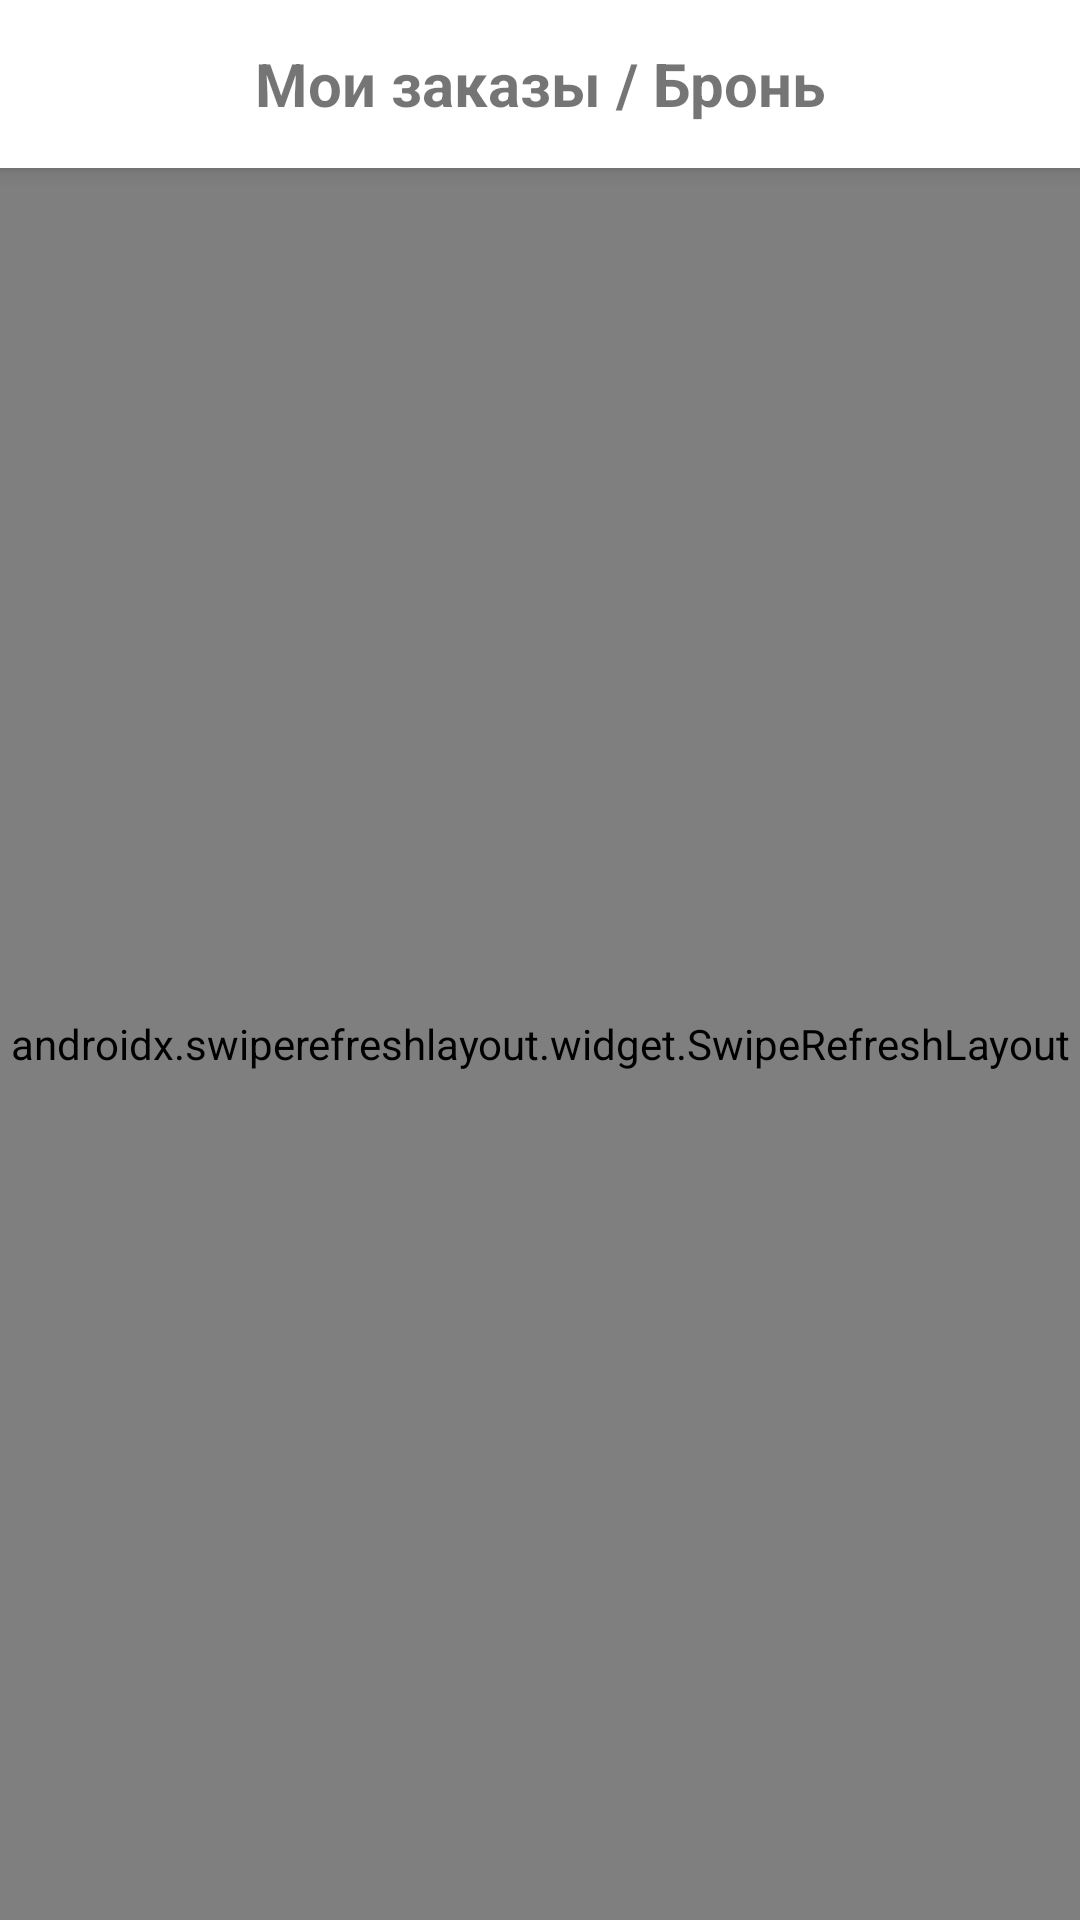

Reconstruct the res/layout file that produces this screen, plus the resources it refers to.
<!-- AndroidManifest.xml: application theme Theme.Restaurant -->
<!-- res/layout/fragment_my_orders.xml -->
<?xml version="1.0" encoding="utf-8"?>
<LinearLayout
    xmlns:android="http://schemas.android.com/apk/res/android"
    xmlns:app="http://schemas.android.com/apk/res-auto"
    android:layout_width="match_parent"
    android:layout_height="match_parent"
    android:orientation="vertical"
    android:background="@android:color/white">

    
    <androidx.appcompat.widget.Toolbar
        android:id="@+id/toolbar_orders"
        android:layout_width="match_parent"
        android:layout_height="?attr/actionBarSize"
        android:background="@android:color/white"
        android:elevation="4dp">

        <ImageButton
            android:id="@+id/btn_back_orders"
            android:layout_width="48dp"
            android:layout_height="48dp"
            android:src="@drawable/ic_arrow_back"
            android:background="?attr/selectableItemBackgroundBorderless"
            android:contentDescription="Назад"
            android:layout_gravity="start|center_vertical" />

        <TextView
            android:layout_width="wrap_content"
            android:layout_height="wrap_content"
            android:text="Мои заказы / Бронь"
            android:textSize="20sp"
            android:textStyle="bold"
            android:layout_gravity="center" />
    </androidx.appcompat.widget.Toolbar>

    <androidx.swiperefreshlayout.widget.SwipeRefreshLayout
        android:id="@+id/swipe_refresh"
        android:layout_width="match_parent"
        android:layout_height="match_parent">

        <LinearLayout
            android:layout_width="match_parent"
            android:layout_height="match_parent"
            android:orientation="vertical">

            <TextView
                android:id="@+id/tv_empty"
                android:layout_width="match_parent"
                android:layout_height="match_parent"
                android:gravity="center"
                android:text="Нет заказов"
                android:textSize="18sp"
                android:textColor="@android:color/black"
                android:visibility="gone"/>

            <androidx.recyclerview.widget.RecyclerView
                android:id="@+id/rv_orders"
                android:layout_width="match_parent"
                android:layout_height="match_parent"
                android:background="@android:color/white"
                app:layoutManager="androidx.recyclerview.widget.LinearLayoutManager"/>
        </LinearLayout>
    </androidx.swiperefreshlayout.widget.SwipeRefreshLayout>
</LinearLayout>
<!-- resources referenced by this layout -->
<resources>
  <style name="Theme.Restaurant" parent="Theme.MaterialComponents.DayNight.NoActionBar">
          
          <item name="colorPrimary">#FF6200EE</item>
          <item name="colorPrimaryVariant">#FF3700B3</item>
          <item name="colorOnPrimary">@android:color/white</item>
          <item name="colorSecondary">#FF03DAC6</item>
          <item name="colorSecondaryVariant">#FF018786</item>
          <item name="colorOnSecondary">@android:color/black</item>
  
          
          <item name="android:statusBarColor">@android:color/transparent</item>
  
          
          <item name="android:windowTranslucentStatus">true</item>
          <item name="android:fitsSystemWindows">true</item>
      </style>
</resources>
